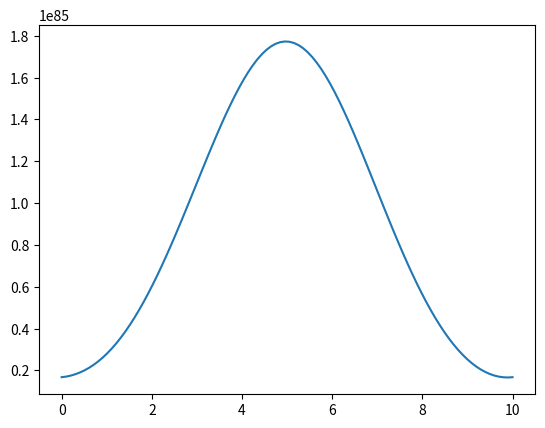

Here is the Python script that generated this plot:
import numpy as np
import matplotlib.pyplot as plt
X_len=100
T_len=10000
X=np.linspace(0,10,X_len)
T=np.linspace(0,100,T_len)

c=-0.1
nu=0.01
dx=max(X)/X_len
dt=max(T)/T_len

a=2*nu*dt/dx**2
b=c*dt/2/dx
print(a)
print(b)
print(dx,dt)

mu = 5
sigma = 0.5
first_u = np.exp(-(X-mu)**2 / sigma**2)
U=[first_u]

for _ in range(T_len):
    last_u=U[-1]
    new_u=[]
    for x in range(X_len):
        if x==0:
            u=last_u[0]*(1-a)+last_u[1]*(a-b)+last_u[0]*(a+b)
        elif x==X_len-1:
            u=last_u[0]*(1-a)+last_u[0]*(a-b)+last_u[-2]*(a+b)
        else:
            u=last_u[x]*(1-a)+last_u[x+1]*(a-b)+last_u[x-1]*(a+b)
        new_u.append(u)
    U.append(new_u)

plt.plot(X,U[-1])
plt.show()
